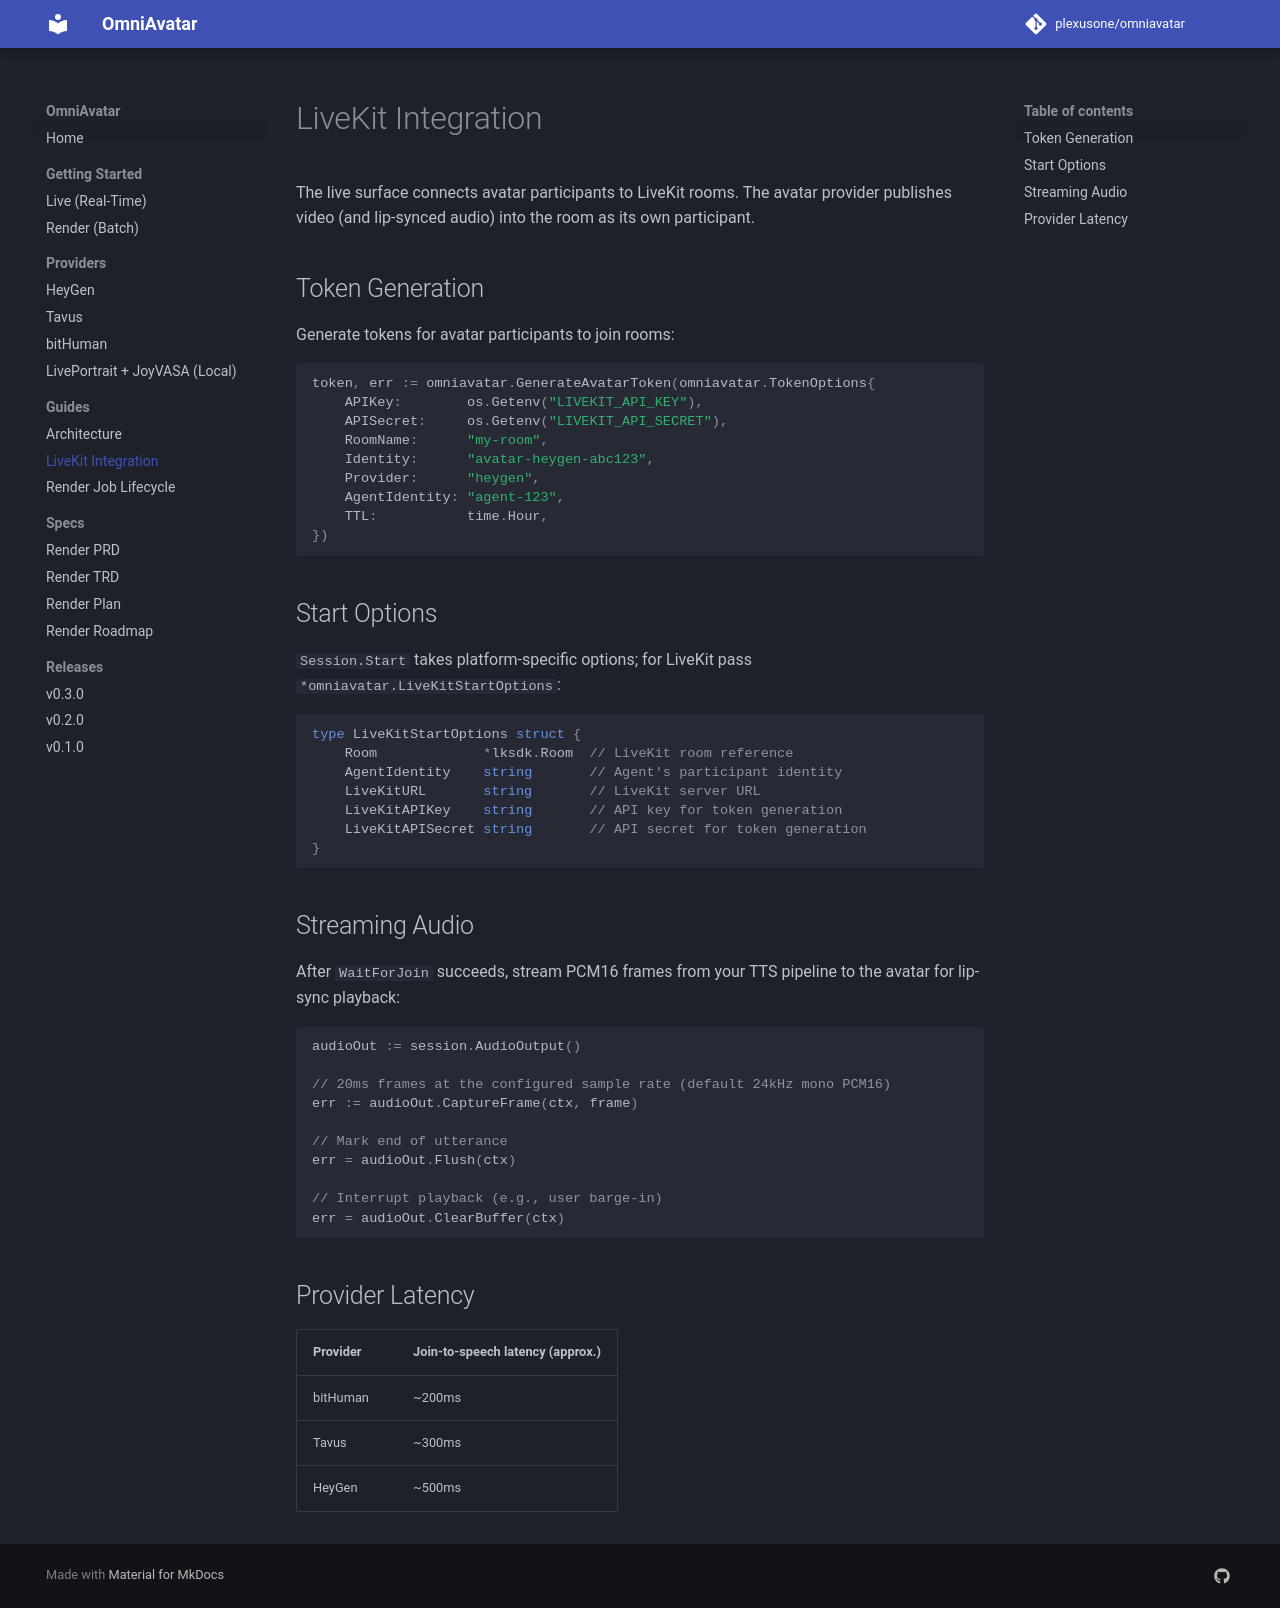

repository: plexusone/omniavatar · page: guides/livekit/index.html · generator: mkdocs

# LiveKit Integration

The live surface connects avatar participants to LiveKit rooms. The
avatar provider publishes video (and lip-synced audio) into the room as
its own participant.

## Token Generation

Generate tokens for avatar participants to join rooms:

```go
token, err := omniavatar.GenerateAvatarToken(omniavatar.TokenOptions{
    APIKey:        os.Getenv("LIVEKIT_API_KEY"),
    APISecret:     os.Getenv("LIVEKIT_API_SECRET"),
    RoomName:      "my-room",
    Identity:      "avatar-heygen-abc123",
    Provider:      "heygen",
    AgentIdentity: "agent-123",
    TTL:           time.Hour,
})
```

## Start Options

`Session.Start` takes platform-specific options; for LiveKit pass
`*omniavatar.LiveKitStartOptions`:

```go
type LiveKitStartOptions struct {
    Room             *lksdk.Room  // LiveKit room reference
    AgentIdentity    string       // Agent's participant identity
    LiveKitURL       string       // LiveKit server URL
    LiveKitAPIKey    string       // API key for token generation
    LiveKitAPISecret string       // API secret for token generation
}
```

## Streaming Audio

After `WaitForJoin` succeeds, stream PCM16 frames from your TTS pipeline
to the avatar for lip-sync playback:

```go
audioOut := session.AudioOutput()

// 20ms frames at the configured sample rate (default 24kHz mono PCM16)
err := audioOut.CaptureFrame(ctx, frame)

// Mark end of utterance
err = audioOut.Flush(ctx)

// Interrupt playback (e.g., user barge-in)
err = audioOut.ClearBuffer(ctx)
```

## Provider Latency

| Provider | Join-to-speech latency (approx.) |
|----------|----------------------------------|
| bitHuman | ~200ms |
| Tavus | ~300ms |
| HeyGen | ~500ms |
